Labelled photos from "data", an image-classification folder in ihong9059/today. The possible labels are: defect, good.

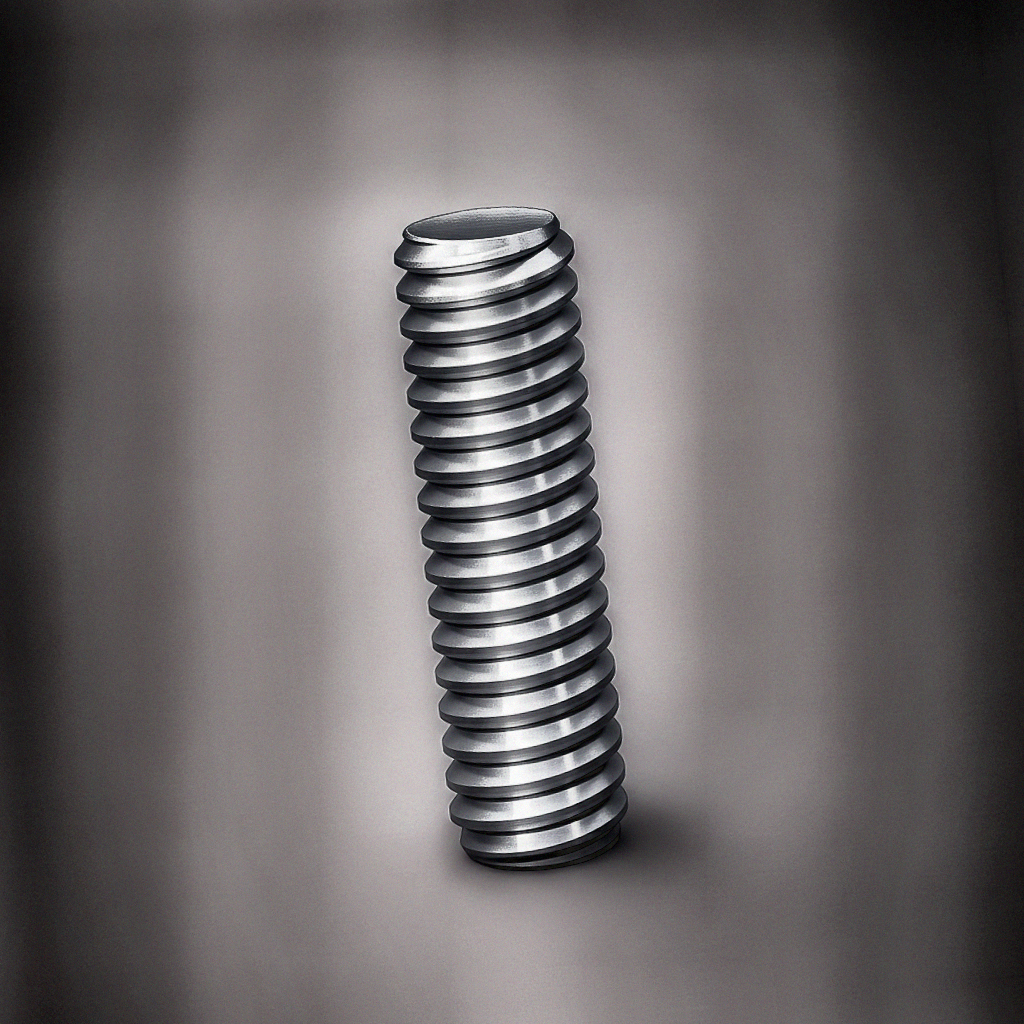
Label: good

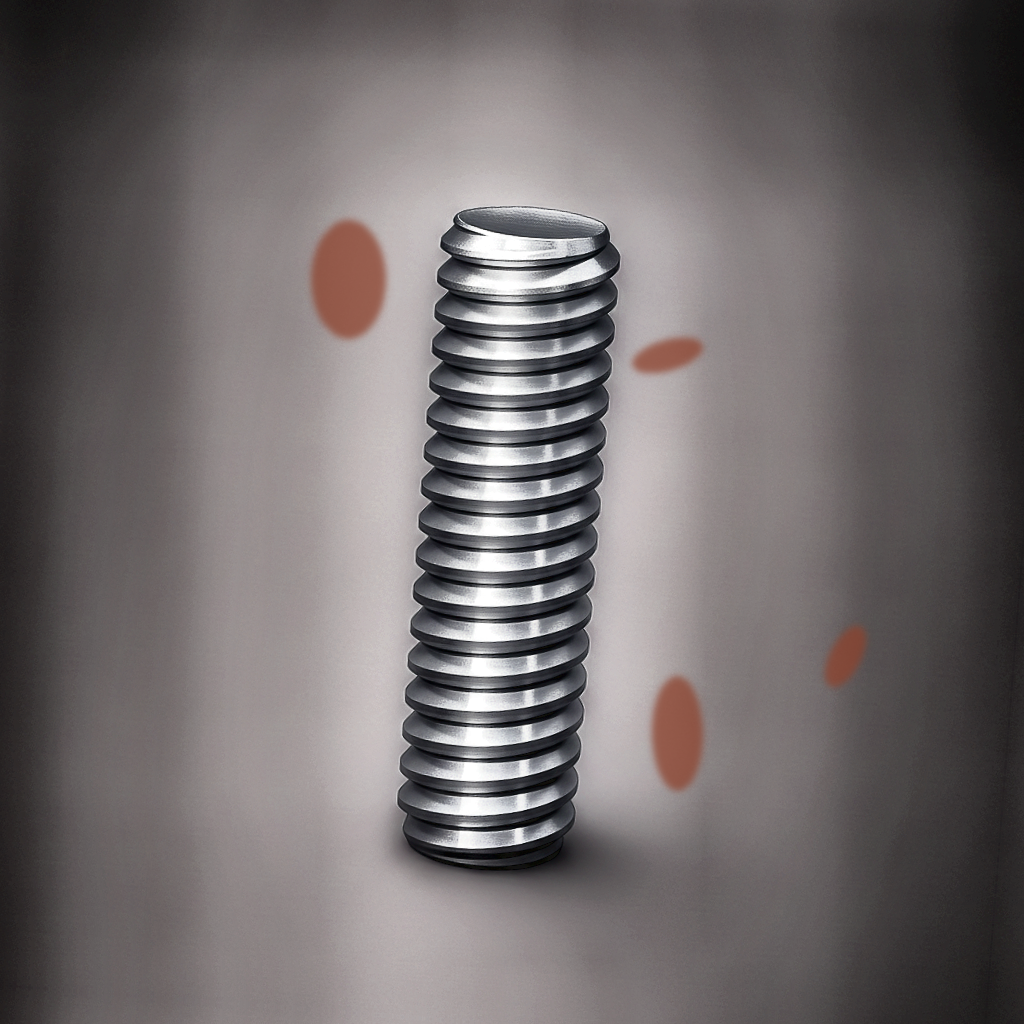
Label: defect

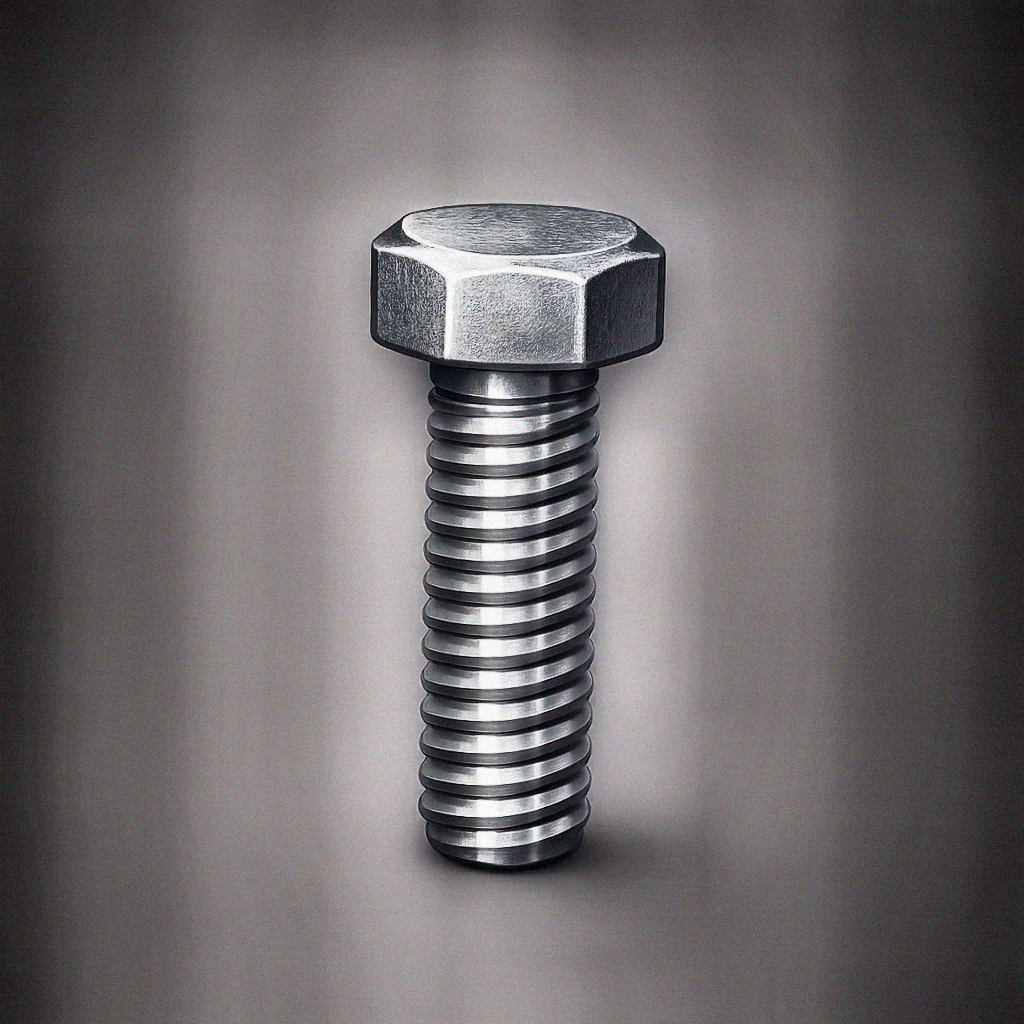
Label: good

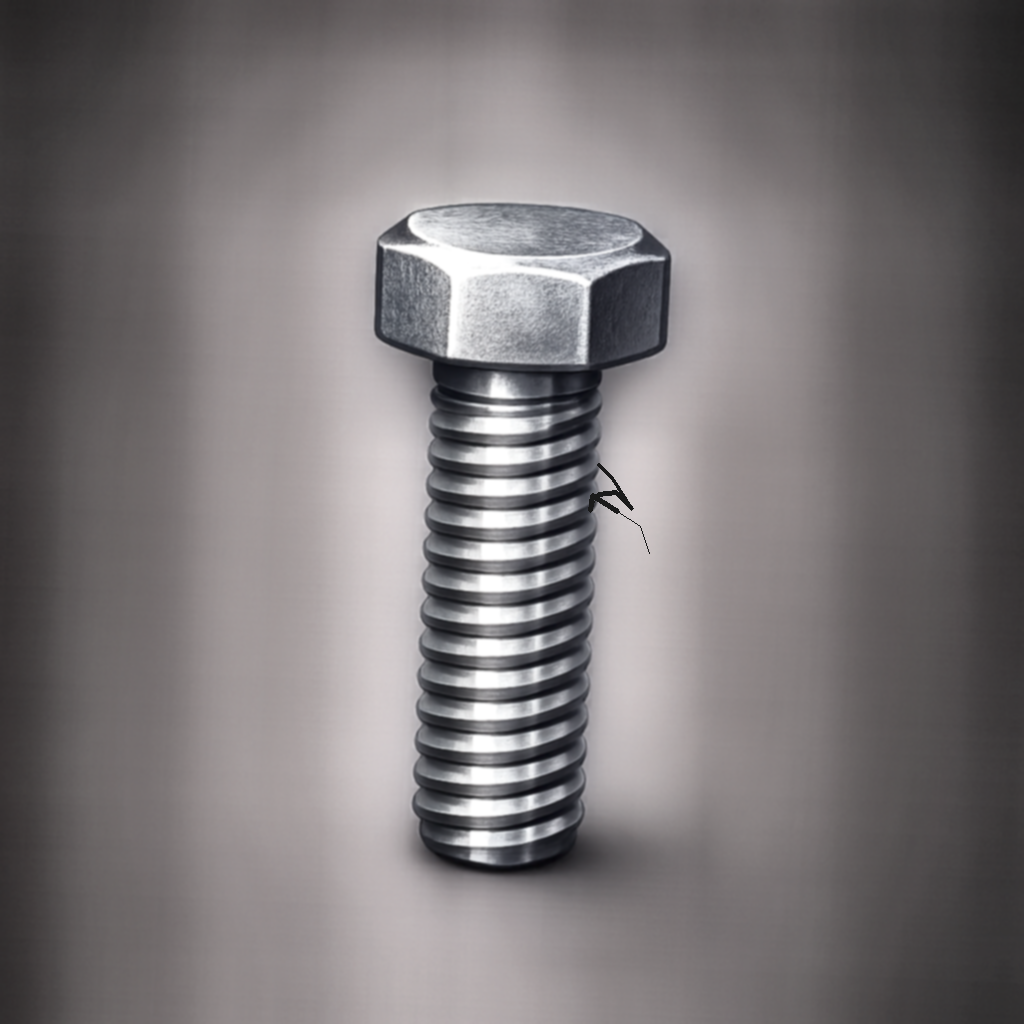
Label: defect
